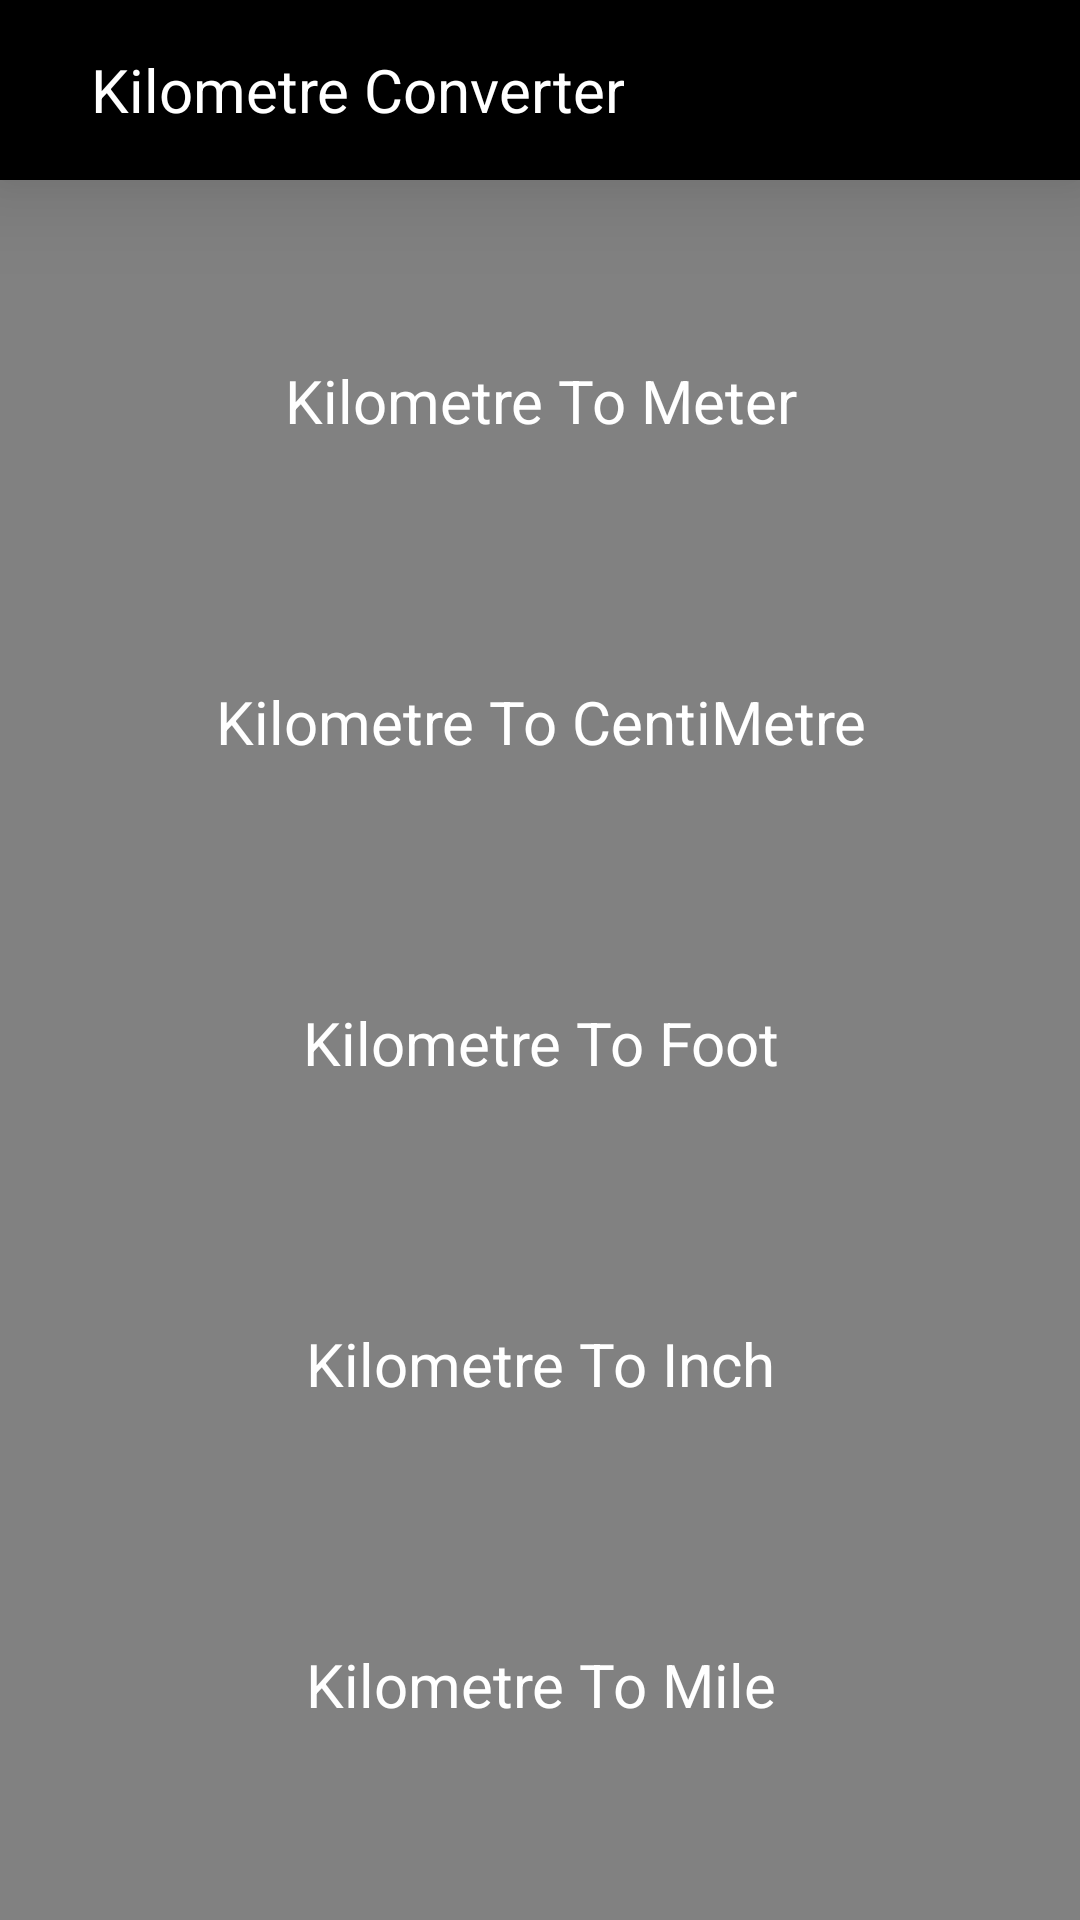

The Android layout XML behind this screen, and the referenced resources:
<!-- AndroidManifest.xml: application theme Theme.Converter -->
<!-- res/layout/kilometre_converter.xml -->
<?xml version="1.0" encoding="utf-8"?>
<LinearLayout xmlns:android="http://schemas.android.com/apk/res/android"
    android:layout_width="match_parent"
    android:layout_height="match_parent"
    android:background="#818181"
    android:orientation="vertical">

    <androidx.appcompat.widget.Toolbar
        android:id="@+id/toolBar"
        android:layout_width="match_parent"
        android:layout_height="60dp"
        android:background="@color/black"
        android:elevation="20dp">

        <ImageView
            android:id="@+id/toolbarBackButton"
            android:layout_width="wrap_content"
            android:layout_height="match_parent"
            android:src="@drawable/ic_baseline_arrow_back_24" />

        <TextView
            android:id="@+id/toolBarName"
            android:layout_width="wrap_content"
            android:layout_height="match_parent"
            android:layout_marginStart="30dp"
            android:gravity="center"
            android:text="@string/kilometre_converter"
            android:textColor="@color/white"
            android:textSize="20sp" />
    </androidx.appcompat.widget.Toolbar>

    <ScrollView
        android:layout_width="match_parent"
        android:layout_height="match_parent"
        android:clipToPadding="false"
        android:paddingBottom="30dp">

        <LinearLayout
            android:layout_width="match_parent"
            android:layout_height="wrap_content"
            android:orientation="vertical">

            <TextView
                android:id="@+id/kiloToMetre"
                android:layout_width="match_parent"
                android:layout_height="wrap_content"
                android:layout_marginStart="35dp"
                android:layout_marginTop="40dp"
                android:layout_marginEnd="35dp"
                android:background="@drawable/background_round"
                android:gravity="center"
                android:padding="20dp"
                android:text="@string/kilometre_to_metre"
                android:textColor="@color/white"
                android:textSize="20sp" />

            <TextView
                android:id="@+id/kiloToCenti"
                android:layout_width="match_parent"
                android:layout_height="wrap_content"
                android:layout_marginStart="35dp"
                android:layout_marginTop="40dp"
                android:layout_marginEnd="35dp"
                android:background="@drawable/background_round"
                android:gravity="center"
                android:padding="20dp"
                android:text="@string/kilometre_to_centimetre"
                android:textColor="@color/white"
                android:textSize="20sp" />

            <TextView
                android:id="@+id/kiloToFoot"
                android:layout_width="match_parent"
                android:layout_height="wrap_content"
                android:layout_marginStart="35dp"
                android:layout_marginTop="40dp"
                android:layout_marginEnd="35dp"
                android:background="@drawable/background_round"
                android:gravity="center"
                android:padding="20dp"
                android:text="@string/kilometre_to_foot"
                android:textColor="@color/white"
                android:textSize="20sp" />

            <TextView
                android:id="@+id/kiloToInch"
                android:layout_width="match_parent"
                android:layout_height="wrap_content"
                android:layout_marginStart="35dp"
                android:layout_marginTop="40dp"
                android:layout_marginEnd="35dp"
                android:background="@drawable/background_round"
                android:gravity="center"
                android:padding="20dp"
                android:text="@string/kilometre_to_inch"
                android:textColor="@color/white"
                android:textSize="20sp" />

            <TextView
                android:id="@+id/kiloToMile"
                android:layout_width="match_parent"
                android:layout_height="wrap_content"
                android:layout_marginStart="35dp"
                android:layout_marginTop="40dp"
                android:layout_marginEnd="35dp"
                android:background="@drawable/background_round"
                android:gravity="center"
                android:padding="20dp"
                android:text="@string/kilometre_to_mile"
                android:textColor="@color/white"
                android:textSize="20sp" />

        </LinearLayout>

    </ScrollView>

</LinearLayout>
<!-- resources referenced by this layout -->
<resources>
  <string name="kilometre_converter">Kilometre Converter</string>
  <string name="kilometre_to_centimetre">Kilometre To CentiMetre</string>
  <string name="kilometre_to_foot">Kilometre To Foot</string>
  <string name="kilometre_to_inch">Kilometre To Inch</string>
  <string name="kilometre_to_metre">Kilometre To Meter</string>
  <string name="kilometre_to_mile">Kilometre To Mile</string>
  <style name="Theme.Converter" parent="Theme.MaterialComponents.DayNight.DarkActionBar">
          
          <item name="colorPrimary">@color/purple_500</item>
          <item name="colorPrimaryVariant">@color/purple_700</item>
          <item name="colorOnPrimary">@color/white</item>
          
          <item name="colorSecondary">@color/teal_200</item>
          <item name="colorSecondaryVariant">@color/teal_700</item>
          <item name="colorOnSecondary">@color/black</item>
          
          <item name="android:statusBarColor" tools:targetApi="l">@color/black</item>
          
      </style>
  <!-- not gathered from this repository: default colours our renderer supplied (Android Studio template values) -->
  <color name="purple_500">#FF6200EE</color>
  <color name="purple_700">#FF3700B3</color>
  <color name="teal_200">#FF03DAC5</color>
  <color name="teal_700">#FF018786</color>
  <color name="black">#FF000000</color>
  <color name="white">#FFFFFFFF</color>
</resources>
